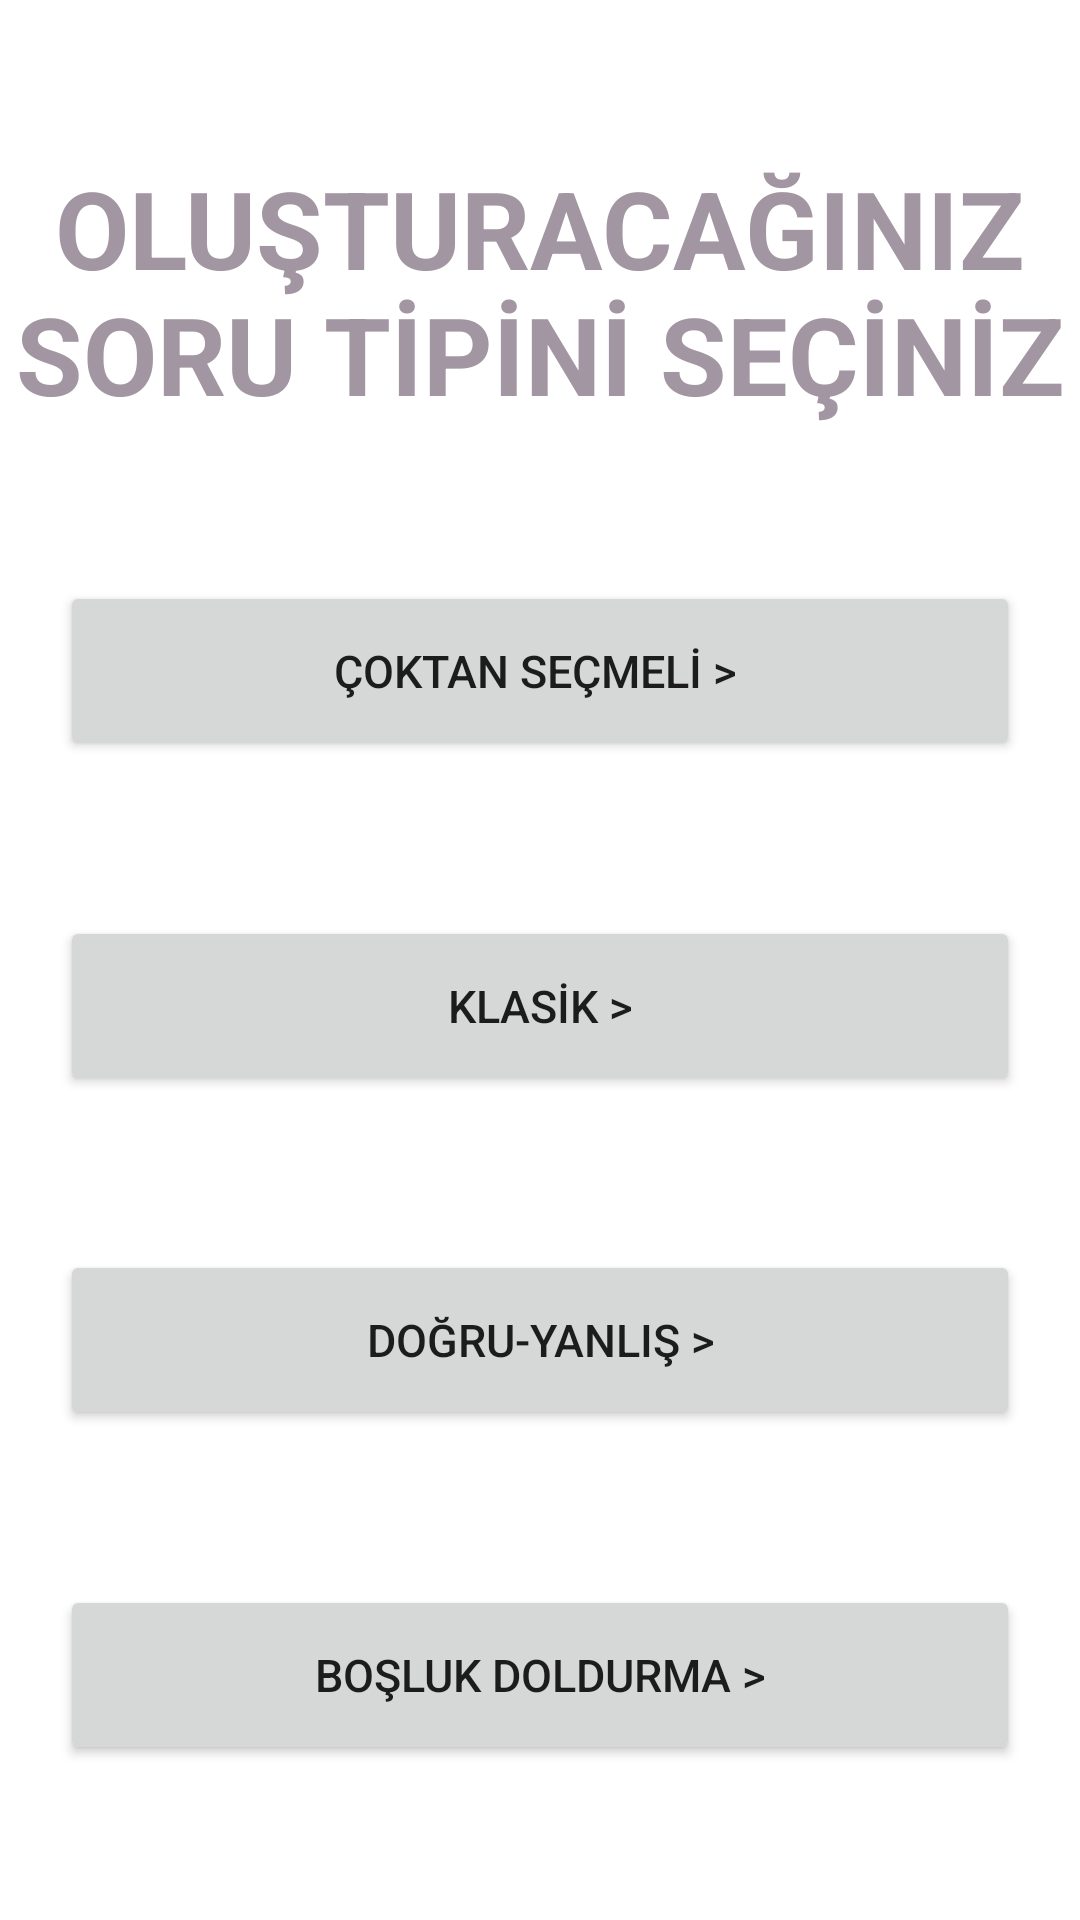

Produce the Android XML layout that renders to this screen, including the resource entries it uses.
<!-- AndroidManifest.xml: application theme Theme.QuizCreationApplication -->
<!-- res/layout/activity_add_que.xml -->
<?xml version="1.0" encoding="utf-8"?>
<androidx.constraintlayout.widget.ConstraintLayout xmlns:android="http://schemas.android.com/apk/res/android"
    xmlns:app="http://schemas.android.com/apk/res-auto"
    xmlns:tools="http://schemas.android.com/tools"
    android:layout_width="match_parent"
    android:layout_height="match_parent"
    tools:context=".add_que.AddQueActivity">

    <TextView
        android:id="@+id/textView"
        android:layout_width="wrap_content"
        android:layout_height="wrap_content"
        android:foregroundGravity="center"
        android:gravity="center"
        android:text="OLUŞTURACAĞINIZ SORU TİPİNİ SEÇİNİZ"
        android:textColor="#A396A3"
        android:textSize="36sp"
        android:textStyle="bold"
        app:layout_constraintBottom_toTopOf="@+id/buttonTest"
        app:layout_constraintEnd_toEndOf="parent"
        app:layout_constraintHorizontal_bias="0.5"
        app:layout_constraintStart_toStartOf="parent"
        app:layout_constraintTop_toTopOf="parent"></TextView>


    <Button
        android:id="@+id/buttonClassic"
        android:layout_width="320dp"
        android:layout_height="60dp"
        android:text="KLASİK >"
        android:textSize="15dp"
        app:layout_constraintBottom_toTopOf="@+id/buttonTrueFalse"
        app:layout_constraintEnd_toEndOf="parent"
        app:layout_constraintHorizontal_bias="0.5"
        app:layout_constraintStart_toStartOf="parent"
        app:layout_constraintTop_toBottomOf="@+id/buttonTest" />

    <Button
        android:id="@+id/buttonTest"
        android:layout_width="320dp"
        android:layout_height="60dp"
        android:text="ÇOKTAN SEÇMELİ > "
        android:textSize="15dp"
        app:layout_constraintBottom_toTopOf="@+id/buttonClassic"
        app:layout_constraintEnd_toEndOf="parent"
        app:layout_constraintHorizontal_bias="0.5"
        app:layout_constraintStart_toStartOf="parent"
        app:layout_constraintTop_toBottomOf="@+id/textView" />

    <Button
        android:id="@+id/buttonTrueFalse"
        android:layout_width="320dp"
        android:layout_height="60dp"
        android:text="DOĞRU-YANLIŞ >"
        android:textSize="15dp"
        app:layout_constraintBottom_toTopOf="@+id/buttonGapFilling"
        app:layout_constraintEnd_toEndOf="parent"
        app:layout_constraintHorizontal_bias="0.5"
        app:layout_constraintStart_toStartOf="parent"
        app:layout_constraintTop_toBottomOf="@+id/buttonClassic" />

    <Button
        android:id="@+id/buttonGapFilling"
        android:layout_width="320dp"
        android:layout_height="60dp"
        android:text="BOŞLUK DOLDURMA >"
        android:textSize="15dp"
        app:layout_constraintBottom_toBottomOf="parent"
        app:layout_constraintEnd_toEndOf="parent"
        app:layout_constraintHorizontal_bias="0.5"
        app:layout_constraintStart_toStartOf="parent"
        app:layout_constraintTop_toBottomOf="@+id/buttonTrueFalse" />
</androidx.constraintlayout.widget.ConstraintLayout>
<!-- resources referenced by this layout -->
<resources>
  <style name="Theme.QuizCreationApplication" parent="Theme.MaterialComponents.DayNight.DarkActionBar">
          
          <item name="colorPrimary">@color/purple_500</item>
          <item name="colorPrimaryVariant">@color/purple_700</item>
          <item name="colorOnPrimary">@color/white</item>
          
          <item name="colorSecondary">@color/teal_200</item>
          <item name="colorSecondaryVariant">@color/teal_700</item>
          <item name="colorOnSecondary">@color/black</item>
          
          <item name="android:statusBarColor" tools:targetApi="l">?attr/colorPrimaryVariant</item>
          
      </style>
  <!-- not gathered from this repository: default colours our renderer supplied (Android Studio template values) -->
  <color name="purple_500">#FF6200EE</color>
  <color name="purple_700">#FF3700B3</color>
  <color name="teal_200">#FF03DAC5</color>
  <color name="teal_700">#FF018786</color>
  <color name="black">#FF000000</color>
  <color name="white">#FFFFFFFF</color>
</resources>
